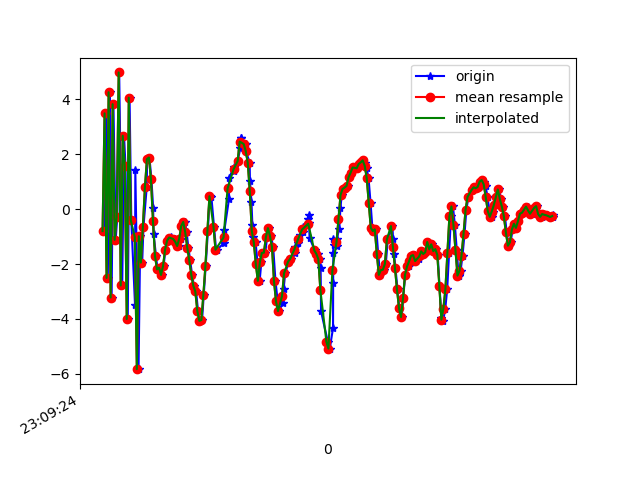

Values plotted in this chart, from the file beside it:
1617836965158, 532608727364171, -0.8006134, -2.3240054, -6.445803
1617836965175, 532608746594941, 3.49, -1.514, 10.63
1617836965192, 532608765825711, -2.506, -2.853, -4.452
1617836965213, 532608785056481, 4.259, -1.836, 6.283
1617836965230, 532608804287251, -3.219, -3.1, 2.77
1617836965248, 532608823518021, 3.826, -2.497, -2.295
1617836965270, 532608842748791, -1.117, -3.068, 10.6
1617836965286, 532608861979561, -0.2903, -3.679, -6.524
1617836965305, 532608881210331, 4.981, -2.895, 7.325
1617836965335, 532608900441101, -2.781, -3.976, 3.789
1617836965353, 532608919671871, 2.676, -3.344, -5.098
1617836965368, 532608938902641, 1.555, -3.157, 10.49
1617836965390, 532608958133411, -4.003, -3.965, -2.332
1617836965408, 532608977364181, 4.062, -3.366, -1.251
1617836965425, 532608996594951, -0.4005, -3.81, 10.34
1617836965462, 532609015825721, -3.478, -4.274, -5.031
1617836965465, 532609035056491, 1.443, -3.226, 7.985
1617836965497, 532609054287261, -5.83, -4.643, 3.434
1617836965514, 532609073518031, -0.9849, -3.898, -6.996
1617836965533, 532609092748801, -1.948, -3.833, 3.531
1617836965546, 532609111979571, -0.6339, -3.086, -0.01263
1617836965578, 532609131210341, 0.7929, -2.504, 0.5251
1617836965582, 532609150441111, 1.821, -1.915, 0.3542
1617836965605, 532609169671881, 1.881, -1.489, 0.4271
1617836965625, 532609188902651, 1.081, -1.467, 0.404
1617836965642, 532609208133421, 0.03615, -1.459, 0.2331
1617836965646, 532609227364191, -0.8994, -1.457, 0.009638
1617836965670, 532609246594961, -1.702, -1.329, -0.1837
1617836965685, 532609265825731, -2.194, -0.8766, -0.3045
1617836965705, 532609285056501, -2.129, -0.9427, -0.2405
1617836965725, 532609304287271, -2.397, 0.3013, -0.6431
1617836965746, 532609323518041, -2.071, 0.9544, -0.8729
1617836965763, 532609342748811, -1.47, 1.528, -0.9736
1617836965783, 532609361979581, -1.15, 2.13, -1.119
1617836965802, 532609381210351, -1.05, 2.398, -1.07
1617836965818, 532609400441121, -1.016, 2.734, -1.179
1617836965841, 532609419671891, -1.07, 2.902, -1.229
1617836965859, 532609438902661, -1.101, 3.273, -1.308
1617836965877, 532609458133431, -1.185, 3.476, -1.358
1617836965896, 532609477364201, -1.343, 3.669, -1.366
1617836965914, 532609496594971, -1.082, 3.614, -1.248
1617836965932, 532609515825741, -0.6181, 3.739, -1.134
1617836965957, 532609535056511, -0.4665, 3.845, -1.077
1617836965974, 532609554287281, -0.8452, 3.735, -1.085
1617836965991, 532609573518051, -1.402, 3.631, -1.178
1617836966009, 532609592748821, -1.863, 3.518, -1.413
1617836966028, 532609611979591, -2.393, 3.339, -1.583
1617836966046, 532609631210361, -2.792, 3.059, -1.587
1617836966068, 532609650441131, -2.999, 2.812, -1.455
1617836966087, 532609669671901, -3.715, 2.851, -1.186
1617836966103, 532609688902671, -4.07, 1.878, -1.417
1617836966127, 532609708133441, -4.04, 1.564, -1.477
1617836966144, 532609727364211, -3.113, 1.34, -1.33
1617836966163, 532609746594981, -2.067, 1.044, -1.169
1617836966185, 532609765825751, -0.7916, 0.7944, -0.8517
1617836966201, 532609785056521, 0.4837, 0.4956, -0.2817
1617836966219, 532609804287291, 0.4585, 0.004899, 0.1703
1617836966245, 532609823518061, -0.6336, -0.4618, 0.1292
1617836966266, 532609842748831, -1.478, -1.003, -0.1166
1617836966276, 532609861979601, -1.477, -1.06, -0.3874
1617836966342, 532609881210371, -1.244, -1.113, -0.5367
... 172 more rows
